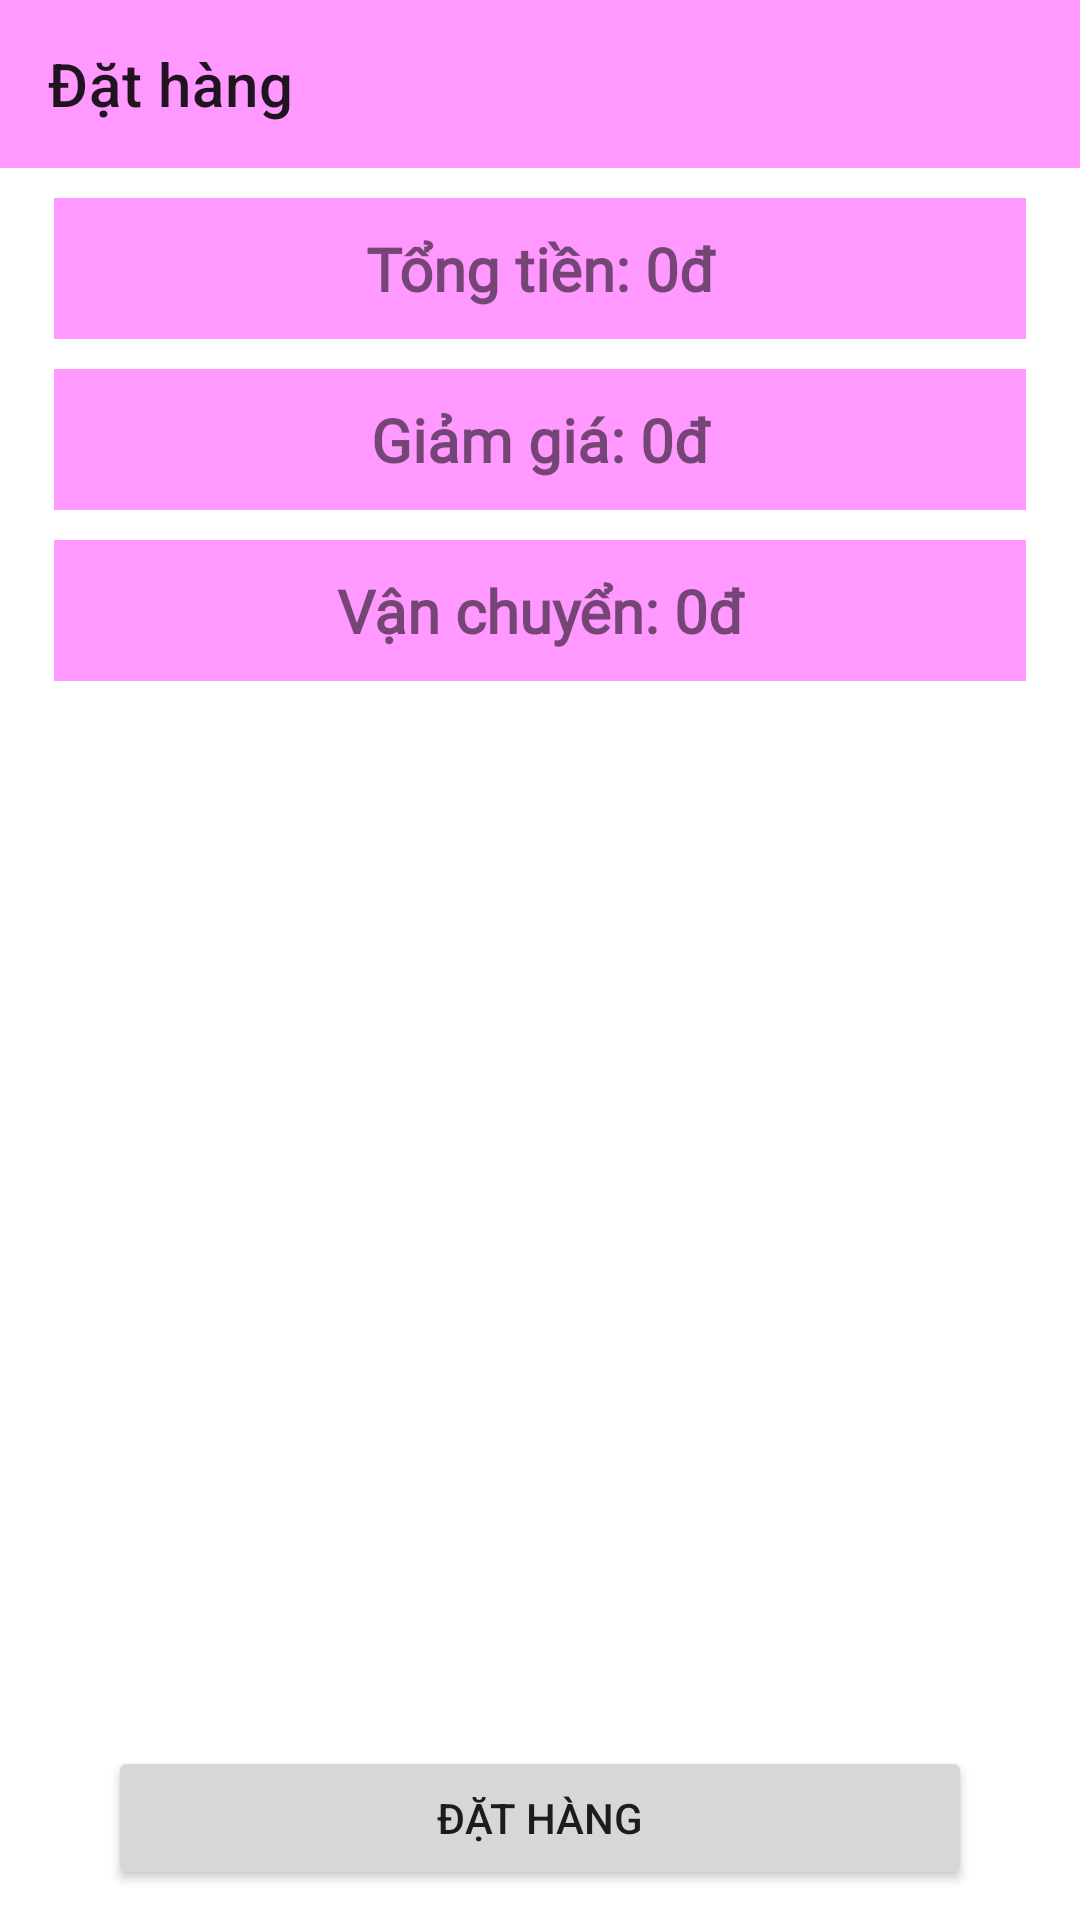

The Android layout XML behind this screen, and the referenced resources:
<!-- AndroidManifest.xml: application theme Theme.MyStore -->
<!-- res/layout/activity_order.xml -->
<?xml version="1.0" encoding="utf-8"?>
<androidx.constraintlayout.widget.ConstraintLayout xmlns:android="http://schemas.android.com/apk/res/android"
    xmlns:app="http://schemas.android.com/apk/res-auto"
    xmlns:tools="http://schemas.android.com/tools"
    android:layout_width="match_parent"
    android:layout_height="match_parent"
    tools:context=".activities.OrderActivity">
    <androidx.appcompat.widget.Toolbar
        android:background="@color/pink"
        app:title="Đặt hàng"
        android:id="@+id/order_toolbar"
        app:layout_constraintEnd_toEndOf="parent"
        app:layout_constraintStart_toStartOf="parent"
        app:layout_constraintTop_toTopOf="parent"
        android:layout_width="match_parent"
        android:layout_height="wrap_content"/>
    <TextView
        android:id="@+id/order_total_price"
        android:layout_width="0dp"
        android:layout_height="wrap_content"
        android:background="@color/pink"
        android:gravity="center"
        android:text="Tổng tiền: 0đ"
        android:textSize="20dp"
        android:textStyle="bold"
        app:layout_constraintEnd_toEndOf="parent"
        app:layout_constraintStart_toStartOf="parent"
        app:layout_constraintTop_toBottomOf="@id/order_toolbar"
        app:layout_constraintWidth_percent="0.9"
        android:layout_marginTop="10dp"
        android:padding="10dp"
        android:fontFamily="@font/aldrich"/>
    <TextView
        android:id="@+id/order_discount"
        android:layout_width="0dp"
        android:layout_height="wrap_content"
        android:background="@color/pink"
        android:gravity="center"
        android:text="Giảm giá: 0đ"
        android:textSize="20dp"
        android:textStyle="bold"
        app:layout_constraintEnd_toEndOf="parent"
        app:layout_constraintStart_toStartOf="parent"
        app:layout_constraintTop_toBottomOf="@id/order_total_price"
        app:layout_constraintWidth_percent="0.9"
        android:layout_marginTop="10dp"
        android:padding="10dp"
        android:fontFamily="@font/aldrich"/>
    <TextView
        android:id="@+id/order_shipping"
        android:layout_width="0dp"
        android:layout_height="wrap_content"
        android:background="@color/pink"
        android:gravity="center"
        android:text="Vận chuyển: 0đ"
        android:textSize="20dp"
        android:textStyle="bold"
        app:layout_constraintEnd_toEndOf="parent"
        app:layout_constraintStart_toStartOf="parent"
        app:layout_constraintTop_toBottomOf="@id/order_discount"
        app:layout_constraintWidth_percent="0.9"
        android:layout_marginTop="10dp"
        android:padding="10dp"
        android:fontFamily="@font/aldrich"/>

    <Button
        android:id="@+id/order"
        android:text="Đặt hàng"
        android:layout_marginBottom="10dp"
        app:layout_constraintWidth_percent="0.8"
        android:layout_width="0dp"
        android:layout_height="wrap_content"
        app:layout_constraintStart_toStartOf="parent"
        app:layout_constraintEnd_toEndOf="parent"
        app:layout_constraintBottom_toBottomOf="parent"/>

</androidx.constraintlayout.widget.ConstraintLayout>
<!-- resources referenced by this layout -->
<resources>
  <color name="pink">#FF99FF</color>
  <style name="Theme.MyStore" parent="Theme.MaterialComponents.DayNight.NoActionBar">
          
          <item name="colorPrimary">@color/pink</item>
          <item name="colorPrimaryVariant">@color/pink</item>
          <item name="colorOnPrimary">@color/white</item>
          
          <item name="colorSecondary">@color/teal_200</item>
          <item name="colorSecondaryVariant">@color/teal_700</item>
          <item name="colorOnSecondary">@color/black</item>
          
          <item name="android:statusBarColor" tools:targetApi="l">?attr/colorPrimaryVariant</item>
          
      </style>
  <color name="white">#FFFFFFFF</color>
  <color name="teal_200">#FF03DAC5</color>
  <color name="teal_700">#FF018786</color>
  <color name="black">#FF000000</color>
</resources>
